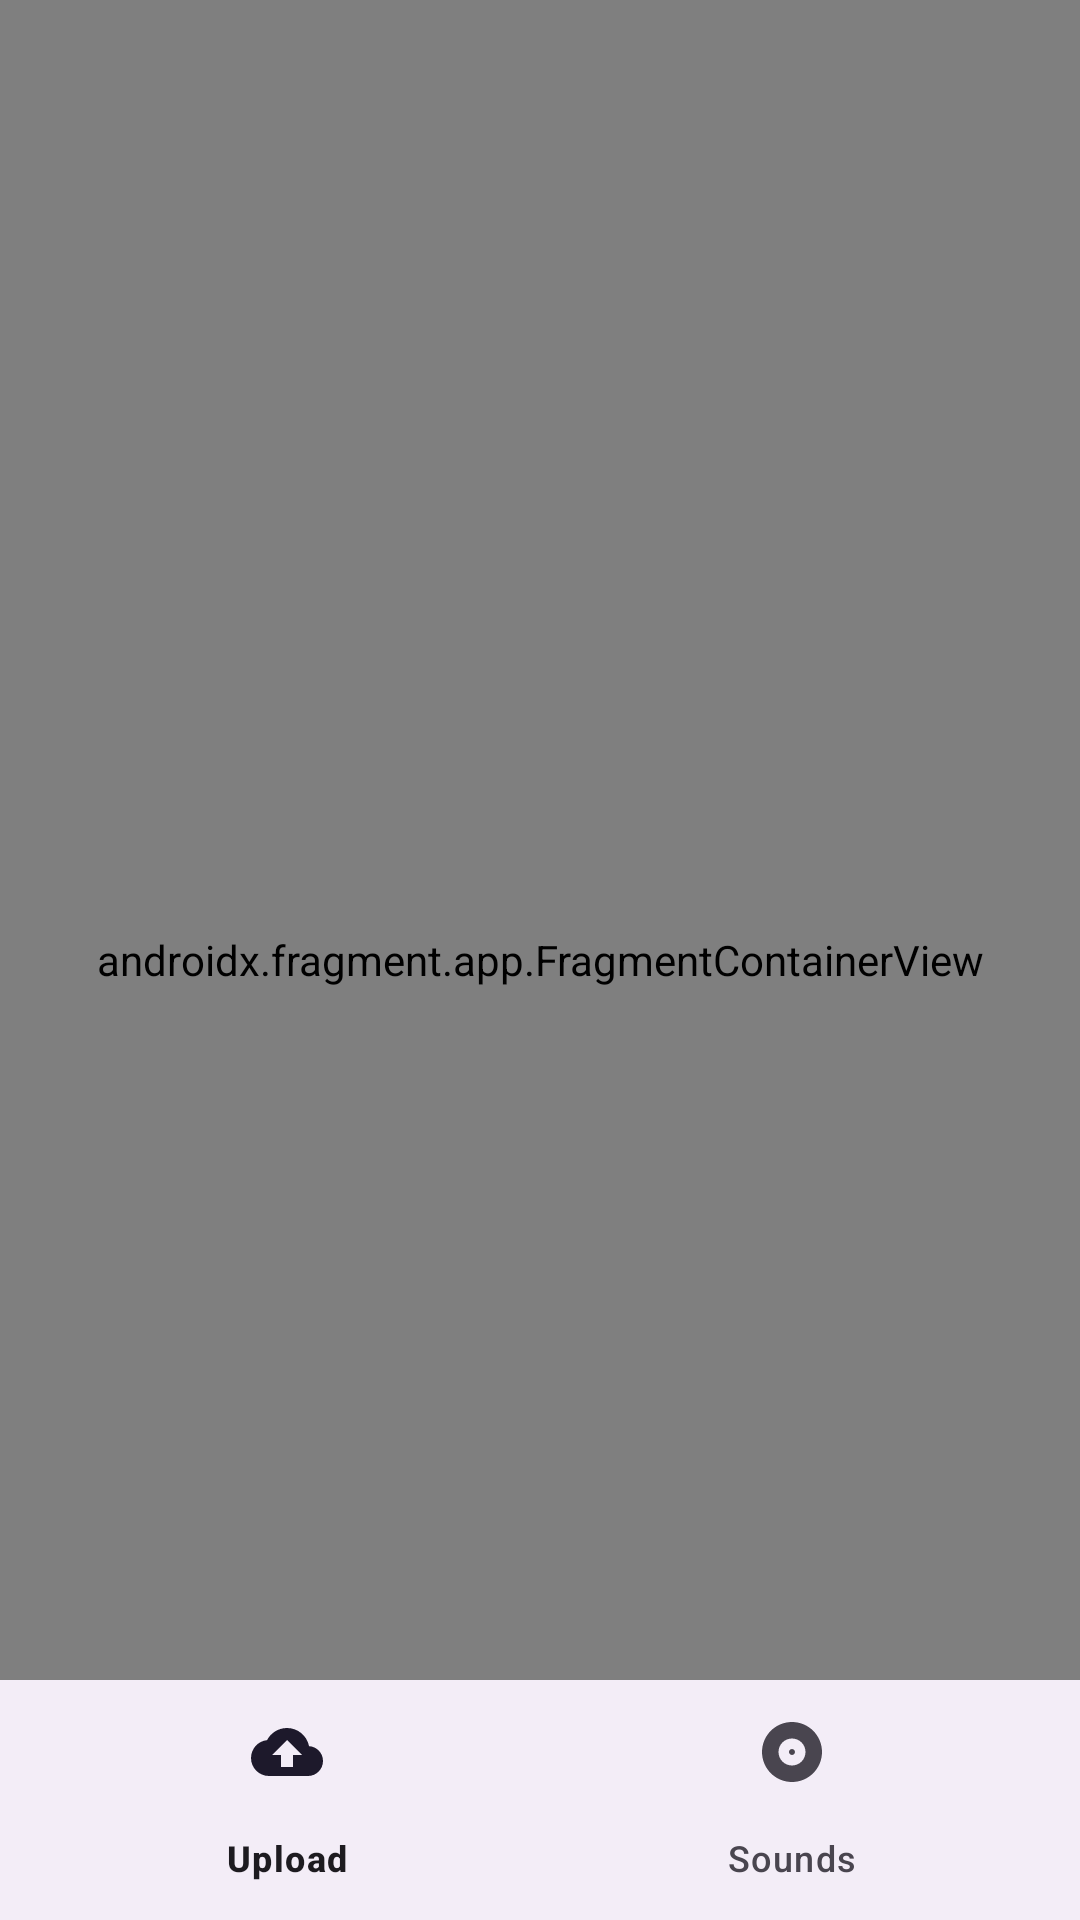

Android layout source for this screen:
<!-- AndroidManifest.xml: activity theme Base.Theme.UF1_Proyecto_Sonidos -->
<!-- res/layout/activity_main.xml -->
<?xml version="1.0" encoding="utf-8"?>
<androidx.constraintlayout.widget.ConstraintLayout xmlns:android="http://schemas.android.com/apk/res/android"
    xmlns:tools="http://schemas.android.com/tools"
    xmlns:app="http://schemas.android.com/apk/res-auto"
    android:id="@+id/main"
    android:layout_width="match_parent"
    android:layout_height="match_parent">

    <androidx.appcompat.widget.Toolbar
        android:id="@+id/toolbar"
        android:layout_width="match_parent"
        android:layout_height="56dp"
        android:background="@drawable/custom_border_bottom"
        app:layout_constraintBottom_toBottomOf="parent"
        app:layout_constraintEnd_toEndOf="parent"
        app:layout_constraintStart_toStartOf="parent"
        app:layout_constraintTop_toTopOf="parent"
        app:layout_constraintVertical_bias="0.0"
        app:logo="@drawable/logo"/>

    <androidx.fragment.app.FragmentContainerView
        android:id="@+id/nav_host_fragment_activity_main"
        android:name="androidx.navigation.fragment.NavHostFragment"
        android:layout_width="match_parent"
        android:layout_height="match_parent"
        app:defaultNavHost="true"
        app:layout_constraintBottom_toTopOf="@+id/bottom_navigation"
        app:layout_constraintEnd_toEndOf="parent"
        app:layout_constraintStart_toStartOf="parent"
        app:layout_constraintTop_toBottomOf="@+id/toolbar"
        app:navGraph="@navigation/nav_graph" />

    <com.google.android.material.bottomnavigation.BottomNavigationView
        android:id="@+id/bottom_navigation"
        android:layout_width="match_parent"
        android:layout_height="wrap_content"
        app:menu="@menu/bottom_nav_menu"
        app:layout_constraintTop_toTopOf="parent"
        app:layout_constraintBottom_toBottomOf="parent"
        app:layout_constraintStart_toStartOf="parent"
        app:layout_constraintEnd_toEndOf="parent"
        app:layout_constraintVertical_bias="1"/>

</androidx.constraintlayout.widget.ConstraintLayout>
<!-- resources referenced by this layout -->
<resources>
  <!-- drawable custom_border_bottom (drawable) -->
  <?xml version="1.0" encoding="utf-8"?>
  <layer-list xmlns:android="http://schemas.android.com/apk/res/android">
      <item android:top="-2dp" android:left="-2dp" android:right="-2dp">
          <shape android:shape="rectangle">
              <stroke android:width="1dp" android:color="@color/white" />
              <solid android:color="@color/black" />
          </shape>
      </item>
  </layer-list>
  <!-- drawable logo: vector/xml drawable (drawable, 61420 chars, omitted) -->
  <style name="Base.Theme.UF1_Proyecto_Sonidos" parent="Theme.Material3.DayNight.NoActionBar">
          
          
          <item name="android:windowBackground">@color/white</item>
      </style>
  <color name="white">#ECE8F5</color>
  <color name="black">#181818</color>
</resources>
